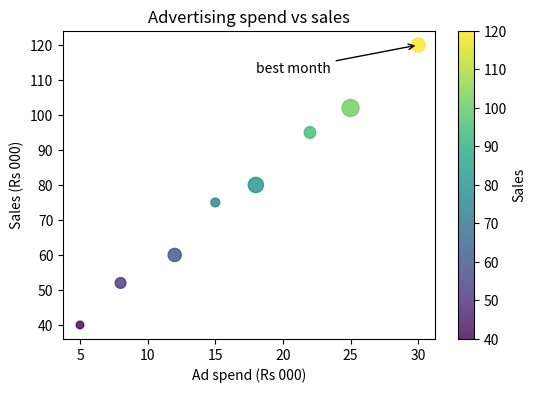

Write Python code to recreate this figure.
# scatter_plot.py - a scatter plot shows the RELATIONSHIP between two numbers
import matplotlib
matplotlib.use("Agg")
import matplotlib.pyplot as plt

ad_spend = [5, 8, 12, 15, 18, 22, 25, 30]          # thousand rupees on ads
sales = [40, 52, 60, 75, 80, 95, 102, 120]         # thousand rupees of sales
city_size = [30, 60, 90, 40, 120, 70, 150, 100]    # used for dot size

plt.figure(figsize=(6, 4))
plt.scatter(ad_spend, sales, s=city_size, c=sales, cmap="viridis", alpha=0.8)
plt.colorbar(label="Sales")                        # explains the colours
plt.title("Advertising spend vs sales")
plt.xlabel("Ad spend (Rs 000)")
plt.ylabel("Sales (Rs 000)")

# Point out one interesting dot with an annotation
plt.annotate("best month", xy=(30, 120), xytext=(18, 112),
             arrowprops={"arrowstyle": "->"})

plt.savefig("scatter_plot.png")
print("Saved scatter_plot.png")
